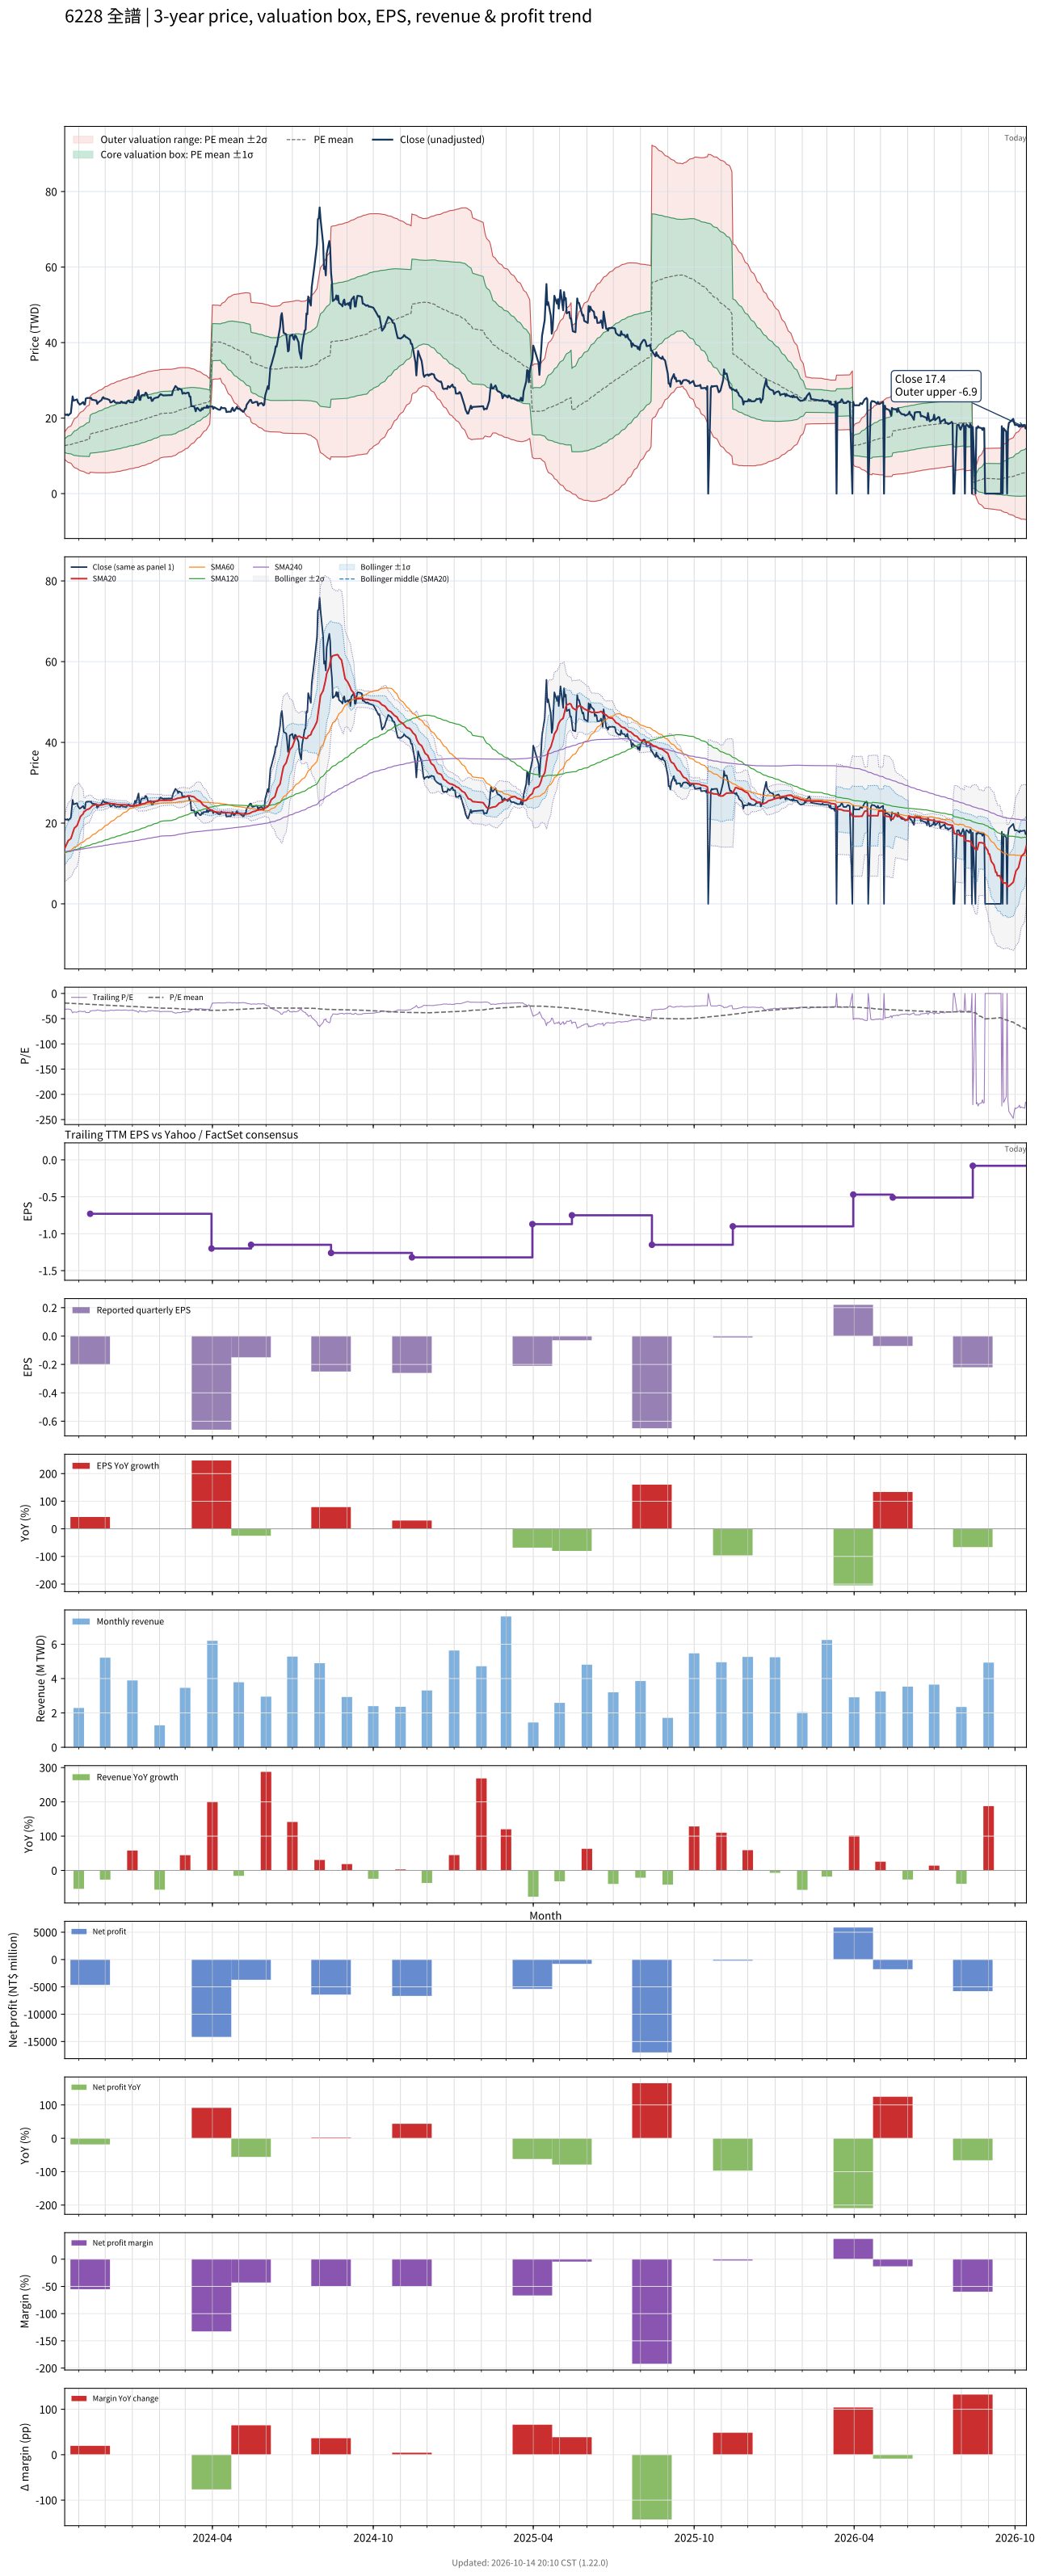

The table this chart was drawn from, first rows:
# chart-version: skill-stock-dynamic-val…
date, close, available_date, period_end, eps, ttm_eps, pe, pe_mean, pe_std, price_m2, price_m1, price_mean, price_p1, price_p2, forward_eps, forward_pe, forward_pe_mean, forward_pe_std, forward_price_m2, forward_price_m1, forward_price_mean, forward_price_p1, forward_price_p2, sma20
2023-10-16, 21.05, 2023-08-14, 2023-06-30, -0.14, -0.67, -31.42, -18.97, 2.73, 16.37, 14.54, 12.71, 10.88, 9.053, , , , , , , , , , 13.75
2023-10-17, 20.85, 2023-08-14, 2023-06-30, -0.14, -0.67, -31.12, -19.05, 2.939, 16.7, 14.73, 12.76, 10.8, 8.827, , , , , , , , , , 14.23
2023-10-18, 20.85, 2023-08-14, 2023-06-30, -0.14, -0.67, -31.12, -19.13, 3.133, 17.02, 14.92, 12.82, 10.72, 8.622, , , , , , , , , , 14.71
2023-10-19, 21, 2023-08-14, 2023-06-30, -0.14, -0.67, -31.34, -19.22, 3.32, 17.33, 15.1, 12.88, 10.65, 8.428, , , , , , , , , , 15.2
2023-10-20, 20.7, 2023-08-14, 2023-06-30, -0.14, -0.67, -30.9, -19.3, 3.483, 17.6, 15.26, 12.93, 10.6, 8.264, , , , , , , , , , 15.66
2023-10-23, 21.35, 2023-08-14, 2023-06-30, -0.14, -0.67, -31.87, -19.39, 3.663, 17.9, 15.45, 12.99, 10.54, 8.082, , , , , , , , , , 16.16
2023-10-24, 23.45, 2023-08-14, 2023-06-30, -0.14, -0.67, -35, -19.51, 3.929, 18.33, 15.7, 13.07, 10.44, 7.805, , , , , , , , , , 16.78
2023-10-25, 25.75, 2023-08-14, 2023-06-30, -0.14, -0.67, -38.43, -19.66, 4.291, 18.92, 16.04, 13.17, 10.29, 7.42, , , , , , , , , , 17.5
2023-10-26, 24.65, 2023-08-14, 2023-06-30, -0.14, -0.67, -36.79, -19.79, 4.567, 19.38, 16.32, 13.26, 10.2, 7.141, , , , , , , , , , 18.16
2023-10-27, 24.7, 2023-08-14, 2023-06-30, -0.14, -0.67, -36.87, -19.93, 4.825, 19.82, 16.59, 13.35, 10.12, 6.887, , , , , , , , , , 18.76
2023-10-30, 24.95, 2023-08-14, 2023-06-30, -0.14, -0.67, -37.24, -20.08, 5.077, 20.26, 16.85, 13.45, 10.05, 6.649, , , , , , , , , , 19.36
2023-10-31, 24.2, 2023-08-14, 2023-06-30, -0.14, -0.67, -36.12, -20.22, 5.284, 20.62, 17.08, 13.54, 10, 6.464, , , , , , , , , , 19.95
2023-11-01, 23.9, 2023-08-14, 2023-06-30, -0.14, -0.67, -35.67, -20.35, 5.469, 20.96, 17.3, 13.63, 9.969, 6.305, , , , , , , , , , 20.52
2023-11-02, 23.6, 2023-08-14, 2023-06-30, -0.14, -0.67, -35.22, -20.48, 5.635, 21.27, 17.49, 13.72, 9.943, 6.168, , , , , , , , , , 21.08
2023-11-03, 23.7, 2023-08-14, 2023-06-30, -0.14, -0.67, -35.37, -20.6, 5.796, 21.57, 17.69, 13.81, 9.922, 6.038, , , , , , , , , , 21.66
2023-11-06, 24.25, 2023-08-14, 2023-06-30, -0.14, -0.67, -36.19, -20.74, 5.967, 21.89, 17.9, 13.9, 9.899, 5.901, , , , , , , , , , 22.28
2023-11-07, 23.65, 2023-08-14, 2023-06-30, -0.14, -0.67, -35.3, -20.87, 6.113, 22.17, 18.08, 13.98, 9.885, 5.789, , , , , , , , , , 22.89
2023-11-08, 23.6, 2023-08-14, 2023-06-30, -0.14, -0.67, -35.22, -21, 6.251, 22.44, 18.26, 14.07, 9.879, 5.69, , , , , , , , , , 22.95
2023-11-09, 25.15, 2023-08-14, 2023-06-30, -0.14, -0.67, -37.54, -21.14, 6.431, 22.78, 18.47, 14.16, 9.855, 5.546, , , , , , , , , , 23.14
2023-11-10, 25.3, 2023-08-14, 2023-06-30, -0.14, -0.67, -37.76, -21.29, 6.606, 23.12, 18.69, 14.26, 9.837, 5.411, , , , , , , , , , 23.33
2023-11-13, 25.35, 2023-08-14, 2023-06-30, -0.14, -0.67, -37.84, -21.44, 6.775, 23.44, 18.9, 14.36, 9.825, 5.285, , , , , , , , , , 23.55
2023-11-14, 25.25, 2023-11-14, 2023-09-30, -0.2, -0.73, -34.59, -21.56, 6.878, 25.78, 20.76, 15.74, 10.72, 5.7, , , , , , , , , , 23.77
2023-11-15, 25.35, 2023-11-14, 2023-09-30, -0.2, -0.73, -34.73, -21.69, 6.98, 26.02, 20.93, 15.83, 10.74, 5.643, , , , , , , , , , 23.99
2023-11-16, 24.85, 2023-11-14, 2023-09-30, -0.2, -0.73, -34.04, -21.82, 7.062, 26.24, 21.09, 15.93, 10.78, 5.62, , , , , , , , , , 24.18
2023-11-17, 24.85, 2023-11-14, 2023-09-30, -0.2, -0.73, -34.04, -21.94, 7.147, 26.45, 21.23, 16.02, 10.8, 5.582, , , , , , , , , , 24.39
2023-11-20, 24.7, 2023-11-14, 2023-09-30, -0.2, -0.73, -33.84, -22.06, 7.226, 26.65, 21.38, 16.1, 10.83, 5.552, , , , , , , , , , 24.56
2023-11-21, 24.7, 2023-11-14, 2023-09-30, -0.2, -0.73, -33.84, -22.18, 7.301, 26.85, 21.52, 16.19, 10.86, 5.531, , , , , , , , , , 24.62
2023-11-22, 23.75, 2023-11-14, 2023-09-30, -0.2, -0.73, -32.53, -22.29, 7.356, 27.01, 21.64, 16.27, 10.9, 5.534, , , , , , , , , , 24.52
2023-11-23, 24.15, 2023-11-14, 2023-09-30, -0.2, -0.73, -33.08, -22.41, 7.414, 27.18, 21.77, 16.36, 10.95, 5.537, , , , , , , , , , 24.5
2023-11-24, 24.3, 2023-11-14, 2023-09-30, -0.2, -0.73, -33.29, -22.52, 7.477, 27.36, 21.9, 16.44, 10.98, 5.525, , , , , , , , , , 24.48
2023-11-27, 24.8, 2023-11-14, 2023-09-30, -0.2, -0.73, -33.97, -22.64, 7.544, 27.54, 22.04, 16.53, 11.02, 5.514, , , , , , , , , , 24.47
2023-11-28, 25.4, 2023-11-14, 2023-09-30, -0.2, -0.73, -34.79, -22.77, 7.619, 27.75, 22.18, 16.62, 11.06, 5.5, , , , , , , , , , 24.53
2023-11-29, 25.55, 2023-11-14, 2023-09-30, -0.2, -0.73, -35, -22.9, 7.691, 27.95, 22.34, 16.72, 11.11, 5.491, , , , , , , , , , 24.61
2023-11-30, 25.15, 2023-11-14, 2023-09-30, -0.2, -0.73, -34.45, -23.03, 7.754, 28.14, 22.48, 16.82, 11.15, 5.495, , , , , , , , , , 24.69
2023-12-01, 25.2, 2023-11-14, 2023-09-30, -0.2, -0.73, -34.52, -23.17, 7.814, 28.32, 22.62, 16.91, 11.21, 5.504, , , , , , , , , , 24.77
2023-12-04, 25, 2023-11-14, 2023-09-30, -0.2, -0.73, -34.25, -23.3, 7.868, 28.49, 22.75, 17.01, 11.26, 5.518, , , , , , , , , , 24.8
2023-12-05, 24.9, 2023-11-14, 2023-09-30, -0.2, -0.73, -34.11, -23.42, 7.918, 28.66, 22.88, 17.1, 11.32, 5.539, , , , , , , , , , 24.86
2023-12-06, 24.8, 2023-11-14, 2023-09-30, -0.2, -0.73, -33.97, -23.55, 7.964, 28.82, 23.01, 17.19, 11.38, 5.564, , , , , , , , , , 24.93
2023-12-07, 24.15, 2023-11-14, 2023-09-30, -0.2, -0.73, -33.08, -23.67, 8, 28.96, 23.12, 17.28, 11.44, 5.598, , , , , , , , , , 24.88
2023-12-08, 24.15, 2023-11-14, 2023-09-30, -0.2, -0.73, -33.08, -23.79, 8.033, 29.09, 23.23, 17.37, 11.5, 5.637, , , , , , , , , , 24.82
2023-12-11, 24.65, 2023-11-14, 2023-09-30, -0.2, -0.73, -33.77, -23.91, 8.072, 29.24, 23.35, 17.46, 11.56, 5.671, , , , , , , , , , 24.78
2023-12-12, 24.2, 2023-11-14, 2023-09-30, -0.2, -0.73, -33.15, -24.03, 8.104, 29.37, 23.46, 17.54, 11.62, 5.709, , , , , , , , , , 24.73
2023-12-13, 24.1, 2023-11-14, 2023-09-30, -0.2, -0.73, -33.01, -24.14, 8.132, 29.5, 23.56, 17.63, 11.69, 5.753, , , , , , , , , , 24.67
2023-12-14, 24, 2023-11-14, 2023-09-30, -0.2, -0.73, -32.88, -24.26, 8.156, 29.62, 23.66, 17.71, 11.76, 5.803, , , , , , , , , , 24.62
2023-12-15, 24.1, 2023-11-14, 2023-09-30, -0.2, -0.73, -33.01, -24.38, 8.178, 29.74, 23.77, 17.8, 11.83, 5.858, , , , , , , , , , 24.59
2023-12-18, 24, 2023-11-14, 2023-09-30, -0.2, -0.73, -32.88, -24.5, 8.197, 29.85, 23.87, 17.88, 11.9, 5.917, , , , , , , , , , 24.55
2023-12-19, 24.35, 2023-11-14, 2023-09-30, -0.2, -0.73, -33.36, -24.62, 8.218, 29.97, 23.97, 17.98, 11.98, 5.978, , , , , , , , , , 24.54
2023-12-20, 24.35, 2023-11-14, 2023-09-30, -0.2, -0.73, -33.36, -24.75, 8.234, 30.09, 24.08, 18.07, 12.06, 6.046, , , , , , , , , , 24.57
2023-12-21, 24.05, 2023-11-14, 2023-09-30, -0.2, -0.73, -32.95, -24.87, 8.247, 30.2, 24.18, 18.16, 12.14, 6.117, , , , , , , , , , 24.56
2023-12-22, 24.1, 2023-11-14, 2023-09-30, -0.2, -0.73, -33.01, -25, 8.257, 30.3, 24.27, 18.25, 12.22, 6.192, , , , , , , , , , 24.55
2023-12-25, 23.9, 2023-11-14, 2023-09-30, -0.2, -0.73, -32.74, -25.12, 8.263, 30.4, 24.37, 18.34, 12.3, 6.272, , , , , , , , , , 24.5
2023-12-26, 24.35, 2023-11-14, 2023-09-30, -0.2, -0.73, -33.36, -25.25, 8.271, 30.5, 24.47, 18.43, 12.39, 6.354, , , , , , , , , , 24.45
2023-12-27, 24.6, 2023-11-14, 2023-09-30, -0.2, -0.73, -33.7, -25.37, 8.28, 30.61, 24.57, 18.52, 12.48, 6.434, , , , , , , , , , 24.41
2023-12-28, 24.65, 2023-11-14, 2023-09-30, -0.2, -0.73, -33.77, -25.51, 8.288, 30.72, 24.67, 18.62, 12.57, 6.518, , , , , , , , , , 24.38
2023-12-29, 24.25, 2023-11-14, 2023-09-30, -0.2, -0.73, -33.22, -25.62, 8.298, 30.82, 24.76, 18.7, 12.65, 6.589, , , , , , , , , , 24.33
2024-01-02, 24.15, 2023-11-14, 2023-09-30, -0.2, -0.73, -33.08, -25.74, 8.301, 30.91, 24.85, 18.79, 12.73, 6.672, , , , , , , , , , 24.29
2024-01-03, 24.65, 2023-11-14, 2023-09-30, -0.2, -0.73, -33.77, -25.87, 8.306, 31.01, 24.95, 18.88, 12.82, 6.756, , , , , , , , , , 24.28
2024-01-04, 25.55, 2023-11-14, 2023-09-30, -0.2, -0.73, -35, -26, 8.326, 31.13, 25.06, 18.98, 12.9, 6.824, , , , , , , , , , 24.32
2024-01-05, 24.9, 2023-11-14, 2023-09-30, -0.2, -0.73, -34.11, -26.13, 8.332, 31.24, 25.15, 19.07, 12.99, 6.908, , , , , , , , , , 24.35
... 669 more rows
